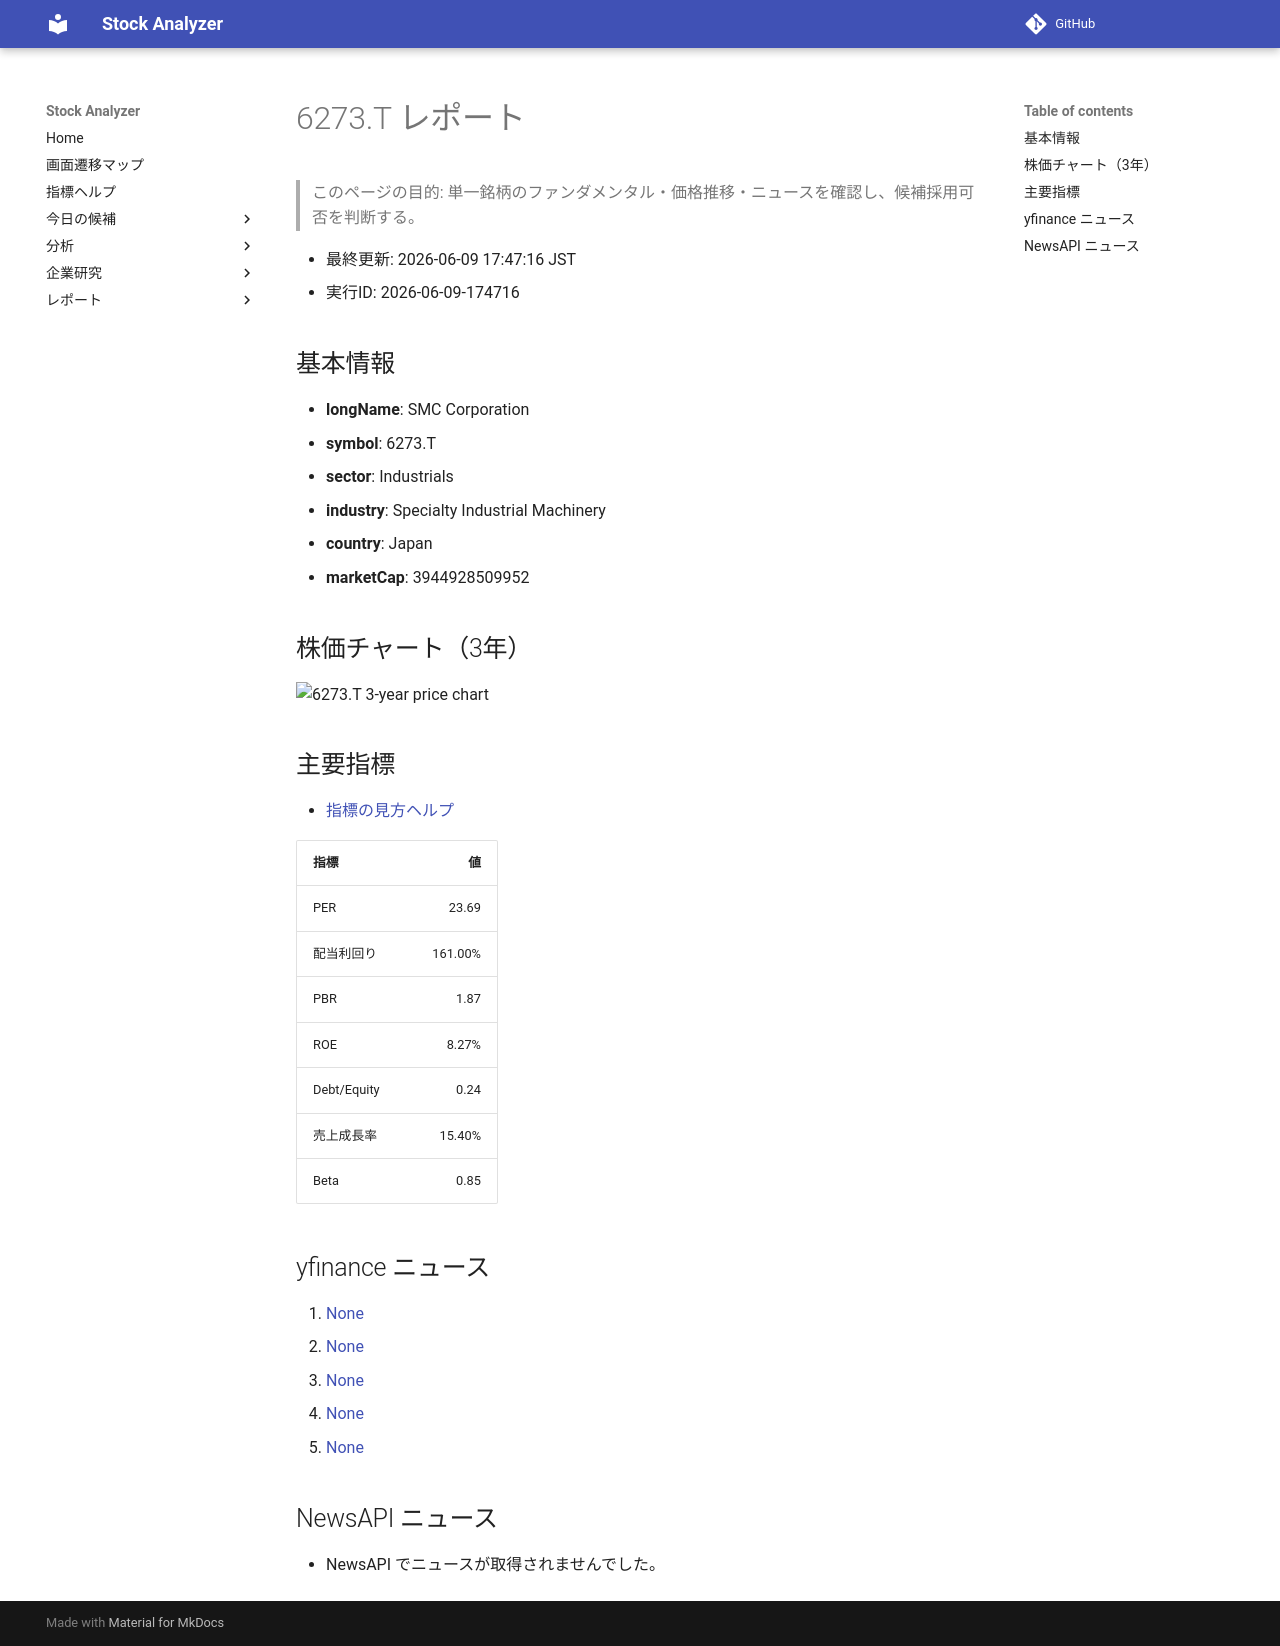

repository: Yumi-note/Making-APP · page: reports/2026-06-09/174716/6273_T/index.html · generator: mkdocs

# 6273.T レポート

> このページの目的: 単一銘柄のファンダメンタル・価格推移・ニュースを確認し、候補採用可否を判断する。

- 最終更新: 2026-06-09 17:47:16 JST
- 実行ID: 2026-06-09-174716

## 基本情報

- **longName**: SMC Corporation
- **symbol**: 6273.T
- **sector**: Industrials
- **industry**: Specialty Industrial Machinery
- **country**: Japan
- **marketCap**: 3944928509952

## 株価チャート（3年）

![6273.T 3-year price chart](6273_T_3y.png)

## 主要指標

- [指標の見方ヘルプ](../../../../indicators.md)

| 指標 | 値 |
|---|---:|
| PER | 23.69 |
| 配当利回り | 161.00% |
| PBR | 1.87 |
| ROE | 8.27% |
| Debt/Equity | 0.24 |
| 売上成長率 | 15.40% |
| Beta | 0.85 |

## yfinance ニュース

1. [None](None)
2. [None](None)
3. [None](None)
4. [None](None)
5. [None](None)

## NewsAPI ニュース

- NewsAPI でニュースが取得されませんでした。
